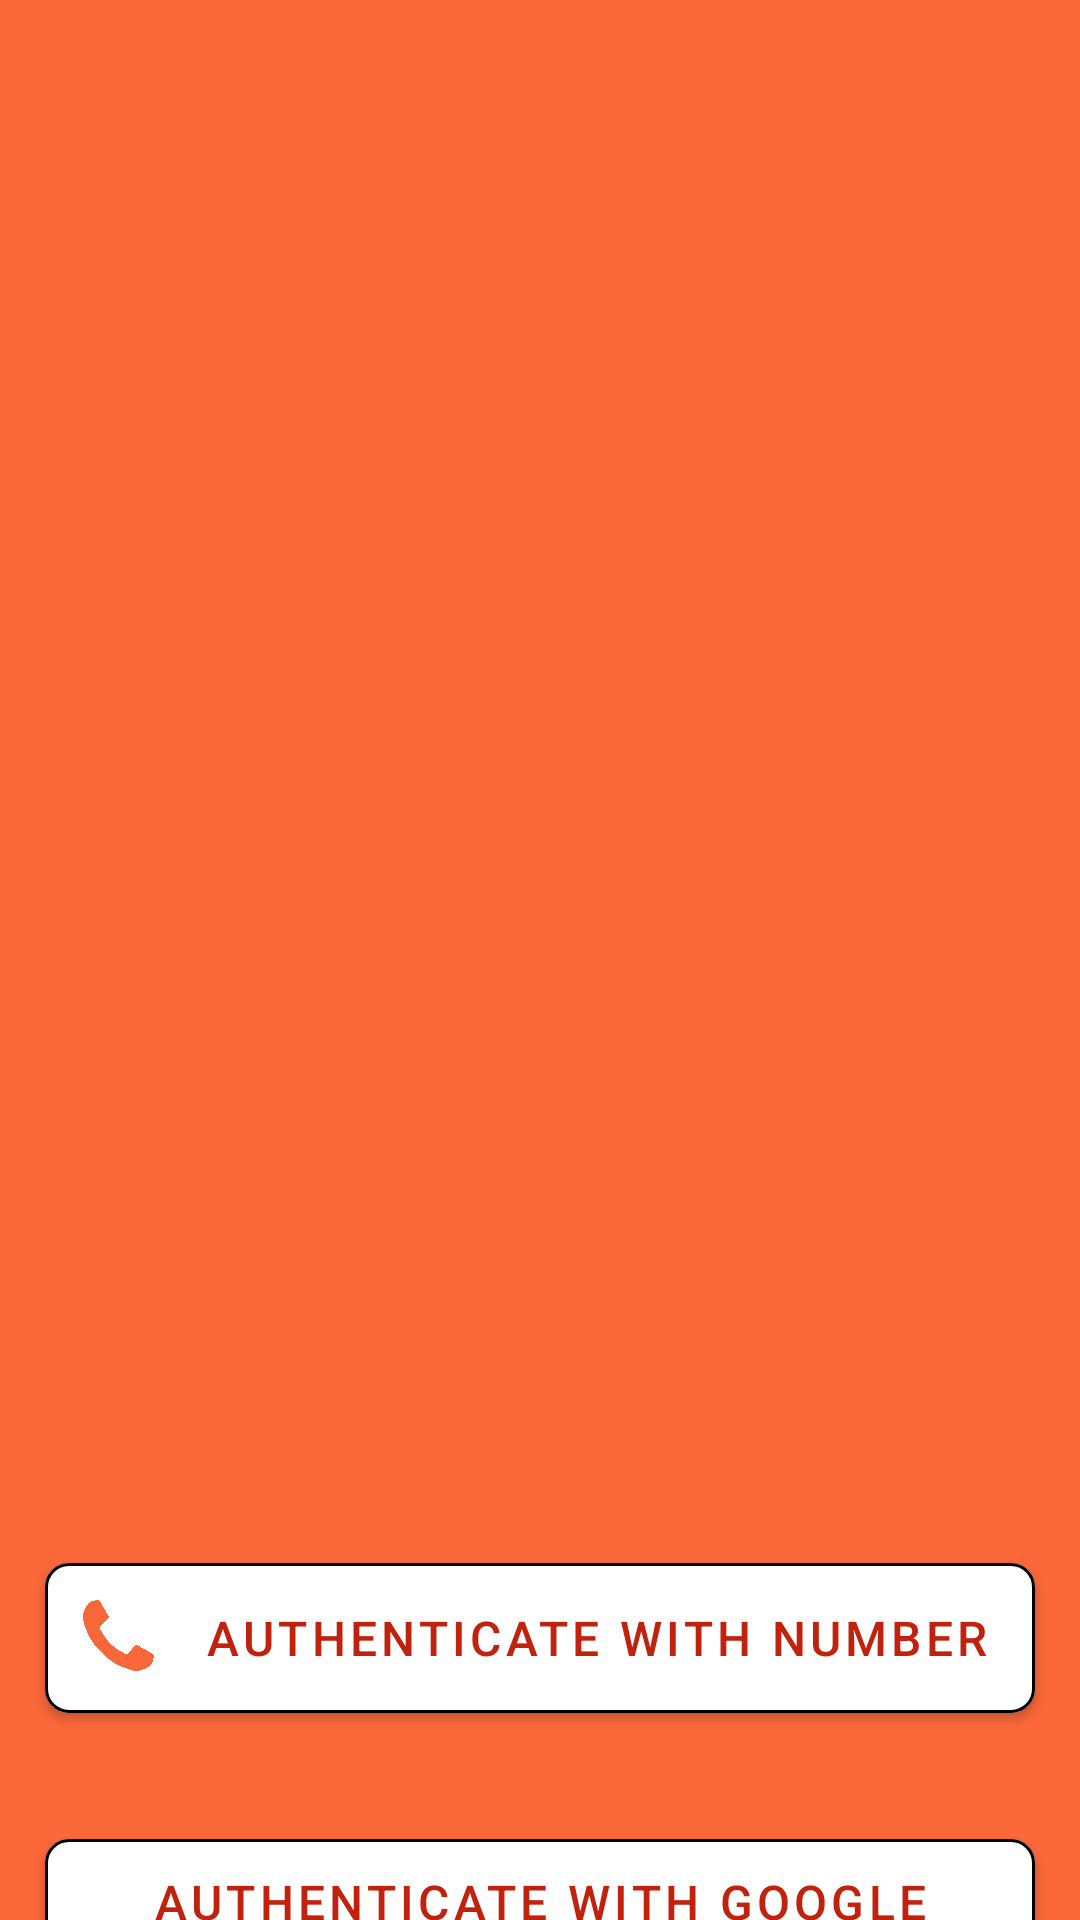

This screen was rendered from an Android layout file. Write that file and the resources it references.
<!-- AndroidManifest.xml: application theme Theme.TNPConnect -->
<!-- res/layout/activity_sign_up.xml -->
<?xml version="1.0" encoding="utf-8"?>
<androidx.constraintlayout.widget.ConstraintLayout xmlns:android="http://schemas.android.com/apk/res/android"
    xmlns:app="http://schemas.android.com/apk/res-auto"
    xmlns:tools="http://schemas.android.com/tools"
    android:layout_width="match_parent"
    android:layout_height="match_parent"
    android:background="@color/orange"
    tools:context=".SignUpActivity">

    <ImageView
        android:id="@+id/imageIcon"
        android:layout_width="300dp"
        android:layout_height="300dp"
        android:layout_marginTop="15dp"
        app:layout_constraintEnd_toEndOf="parent"
        app:layout_constraintStart_toStartOf="parent"
        app:layout_constraintTop_toTopOf="parent"
        app:srcCompat="@drawable/videocall" />

    <com.google.android.material.button.MaterialButton
        android:id="@+id/btnSignUpWithMobileNumber"
        android:layout_width="match_parent"
        android:layout_height="wrap_content"
        android:text="Authenticate with number"
        app:icon="@drawable/img"
        app:iconSize="30dp"
        android:padding="10dp"
        android:textColor="@color/orangeDark"
        android:layout_marginStart="15dp"
        android:layout_marginEnd="15dp"
        android:layout_marginTop="200dp"
        android:textSize="16sp"
        app:backgroundTint="@color/white"
        app:cornerRadius="8dp"
        app:layout_constraintBottom_toTopOf="@id/btnSignUpWithGoogle"
        app:layout_constraintEnd_toEndOf="parent"
        app:layout_constraintStart_toStartOf="parent"
        app:layout_constraintTop_toBottomOf="@+id/imageIcon"
        app:rippleColor="@color/orangeDark"
        app:strokeWidth="1dp"/>

    <com.google.android.material.button.MaterialButton
        android:id="@+id/btnSignUpWithGoogle"
        style="@style/Widget.MaterialComponents.Button.Icon"
        android:layout_width="match_parent"
        android:layout_height="wrap_content"
        android:text="Authenticate with Google"
        android:padding="10dp"
        app:icon="@drawable/google"
        app:iconSize="35dp"
        android:textColor="@color/orangeDark"
        android:layout_marginStart="15dp"
        android:layout_marginEnd="15dp"
        android:layout_marginTop="30dp"
        android:textSize="16sp"
        app:backgroundTint="@color/white"
        app:cornerRadius="8dp"
        app:layout_constraintEnd_toEndOf="parent"
        app:layout_constraintStart_toStartOf="parent"
        app:layout_constraintTop_toBottomOf="@+id/btnSignUpWithMobileNumber"
        app:rippleColor="@color/orangeDark"
        app:strokeWidth="1dp"/>

</androidx.constraintlayout.widget.ConstraintLayout>
<!-- resources referenced by this layout -->
<resources>
  <color name="orange">#FA6739</color>
  <color name="orangeDark">#C1220D</color>
  <color name="white">#FFFFFFFF</color>
  <!-- drawable img: png bitmap (drawable, 51278 bytes) -->
  <style name="Theme.TNPConnect" parent="Theme.MaterialComponents.DayNight.NoActionBar">
          
          <item name="colorPrimary">@color/orange</item>
          <item name="colorPrimaryVariant">@color/orange</item>
          <item name="colorOnPrimary">@color/orange</item>
          
          <item name="colorSecondary">@color/orange</item>
          <item name="colorSecondaryVariant">@color/orange</item>
          <item name="colorOnSecondary">@color/orange</item>
          
          <item name="android:statusBarColor">?attr/colorPrimaryVariant</item>
          
      </style>
</resources>
